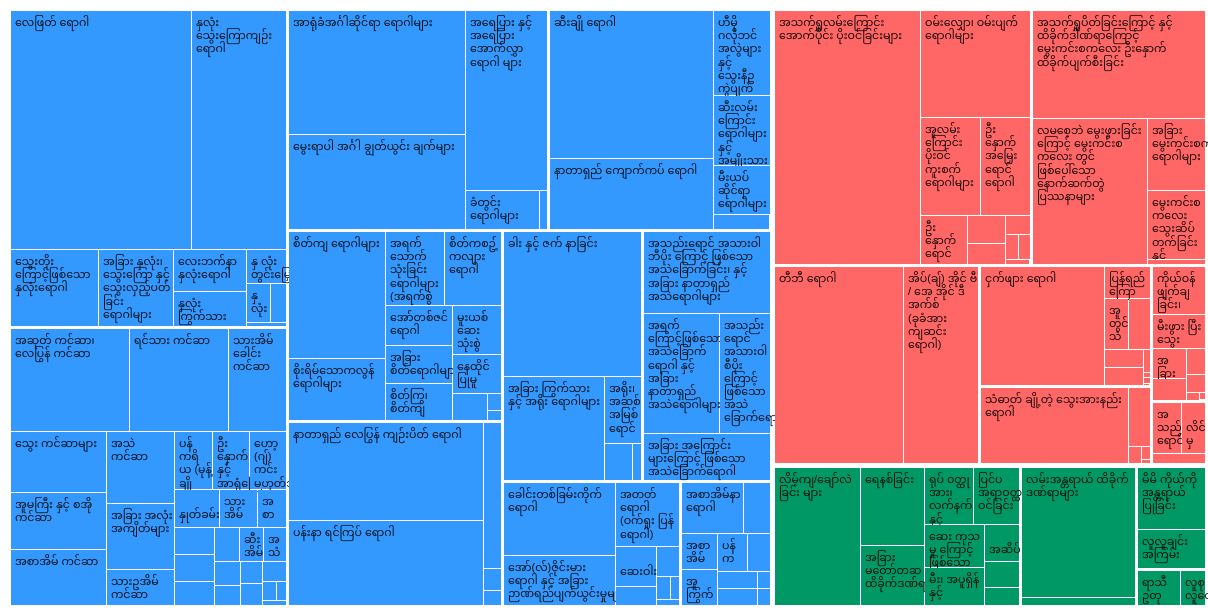
D3 v4 page, settled after 480 driven frames (8 s of simulated time); the page loaded 1 data file(s).



var svg = d3.select("svg"),
    width = +svg.attr("width"),
    height = +svg.attr("height");

var color = d3.scaleOrdinal(d3.schemeCategory20);
var colorDisease = function(d) {
  if (d == "Non-communicable diseases") return "#3399ff";
  if (d == "Communicable, maternal, neonatal, and nutritional diseases") return "#ff6666";
  if (d == "Injuries") return "#009966";
};

var format = d3.format(",d");

var treemap = d3.treemap()
    .tile(d3.treemapSquarify.ratio(1.25))
    .size([width, height])
    .round(true)
    .padding(1);

var div = d3.select("body").append("div")	
    .attr("class", "tooltip")
    .style("opacity", 0);

d3.csv("data/dalys_mm.csv", function(d) {
  d.value = +d.value;
  return d;
}, function(error,data) {
  if (error) throw error;
//  console.log(data);
  
  var root = d3.stratify()
      .id(function(d) { return d.path; })
      .parentId(function(d) { 
        return d.path.substring(0, d.path.lastIndexOf("|")); 
      })(data)
      .sum(function(d) {
        return +d.value; 
      })
      .sort(function(a, b) { return b.height - a.height || b.value - a.value; });

  treemap(root);

  var cell = svg.selectAll("a")
    .data(root.leaves())
    .enter().append("a")
      .attr("target", "_blank")
      .attr("transform", function(d) { return "translate(" + d.x0 + "," + d.y0 + ")"; });

  cell.append("rect")
      .attr("id", function(d) { return d.id; })
      .attr("width", function(d) { 
        d.width = d.x1 - d.x0;  
        return d.width;
//        return d.x1 - d.x0;
      })
      .attr("height", function(d) { 
        d.height = d.y1 - d.y0;
        return d.height; 
      })
      .attr("fill", function(d) { 
        var a = d.ancestors(); 
//        return color(a[a.length - 2].id); 
        return colorDisease(d.data.Level_1); 
      });

//  cell.append("clipPath")
//      .attr("id", function(d) { return "clip-" + d.id; })
//    .append("use")
//      .attr("xlink:href", function(d) { return "#" + d.id; });

  var label = cell.append("text");
  
  d3.selectAll("text")
    .each(function(d) {
//      d.textWidth = this.getBBox().width;
//      console.log(d);
      wrap(this,d.data.Cause_mm_uni_rev,d.width,d.height);
    })
    
  d3.selectAll("rect")
    .on("mouseover",function(d) {
//      console.log(d.data.Cause_en);
      d3.select(this).attr("stroke","#444");
  
      
      var content;
      
//      console.log(d.othLang);
      
      content = "<p> " + d.data.Level_1 + " > </br>";
      content += d.data.Level_2 + " > </p>";
      content += "<h3>" + d.data.Cause_en + " </br>";
      content += d.data.Cause_mm_uni_rev_orig + "</h3>";
    
      if (d.data.value > 0.001)
        content += "<b><big>" + d3.format(".2%")(d.data.value) + "</big> </b>";
      else
        content += "<b><big>" + d3.format(".4%")(d.data.value) + "</big> </b>";
    
    
      content += "of total DALYs</br>(" + d3.format(".4%")(d.data.Lower_bound) + " - " + d3.format(".4%")(d.data.Upper_bound) + ") </br></br>";

      
      div.transition()		
        .duration(100)
        .style("display", "inline")
        .style("opacity", .9);

      if (d3.event.pageX + 300 < width && d3.event.pageY + 100 < height) {
        div.html(content)	
        .style("left", (d3.event.pageX + 30) + "px")		
        .style("top", (d3.event.pageY - 28) + "px");	  
      } else if (d3.event.pageX + 300 >= width && d3.event.pageY + 100 < height){
        div.html(content)	
        .style("left", (d3.event.pageX - 370) + "px")		
        .style("top", (d3.event.pageY - 28) + "px");	  
      } else if (d3.event.pageX + 300 < width && d3.event.pageY + 100 >= height) {
        div.html(content)	
        .style("left", (d3.event.pageX - 30) + "px")		
        .style("top", (d3.event.pageY - 228) + "px");	  
      } else {
        div.html(content)	
        .style("left", (d3.event.pageX - 370) + "px")		
        .style("top", (d3.event.pageY - 228) + "px");	  
      }
    
    
    })
    .on("mouseout",function(d) {
//      console.log(d.data.Cause_en);
      d3.select(this).attr("stroke","none");
    
      div.transition()		
        .duration(100)	
        .style("display", "none")
        .style("opacity", 0);	    
    });
  
});
  
function wrap(element, words, width, height) {
//  console.log(height);
  var text = d3.select(element),
      words = words.trim().split(/\s+/).reverse(),
      word,
      line = [],
      lineNumber = 0,
      lineHeight = 1.2, // ems
      y = 15,
      x = 4,
      dy = 0,
      em2Px = 11, // font size
      tspan = text.text(null).append("tspan").attr("x", x).attr("y", y).attr("dy", dy + "em");
  while ((word = words.pop()) 
        && ((lineNumber+1) * lineHeight)* em2Px + y <  height) {
//    console.log((lineNumber * lineHeight)* em2Px + y);
    line.push(word);
    tspan.text(line.join(" "));
    if (tspan.node().getComputedTextLength() > width-x) {
      line.pop();
      tspan.text(line.join(" "));
      line = [word];
      tspan = text.append("tspan").attr("x", x).attr("y", y).attr("dy", ++lineNumber * lineHeight + dy + "em").text(word);
    }
  }
}


### data: data/dalys_mm.csv, 103679 bytes — head not shown